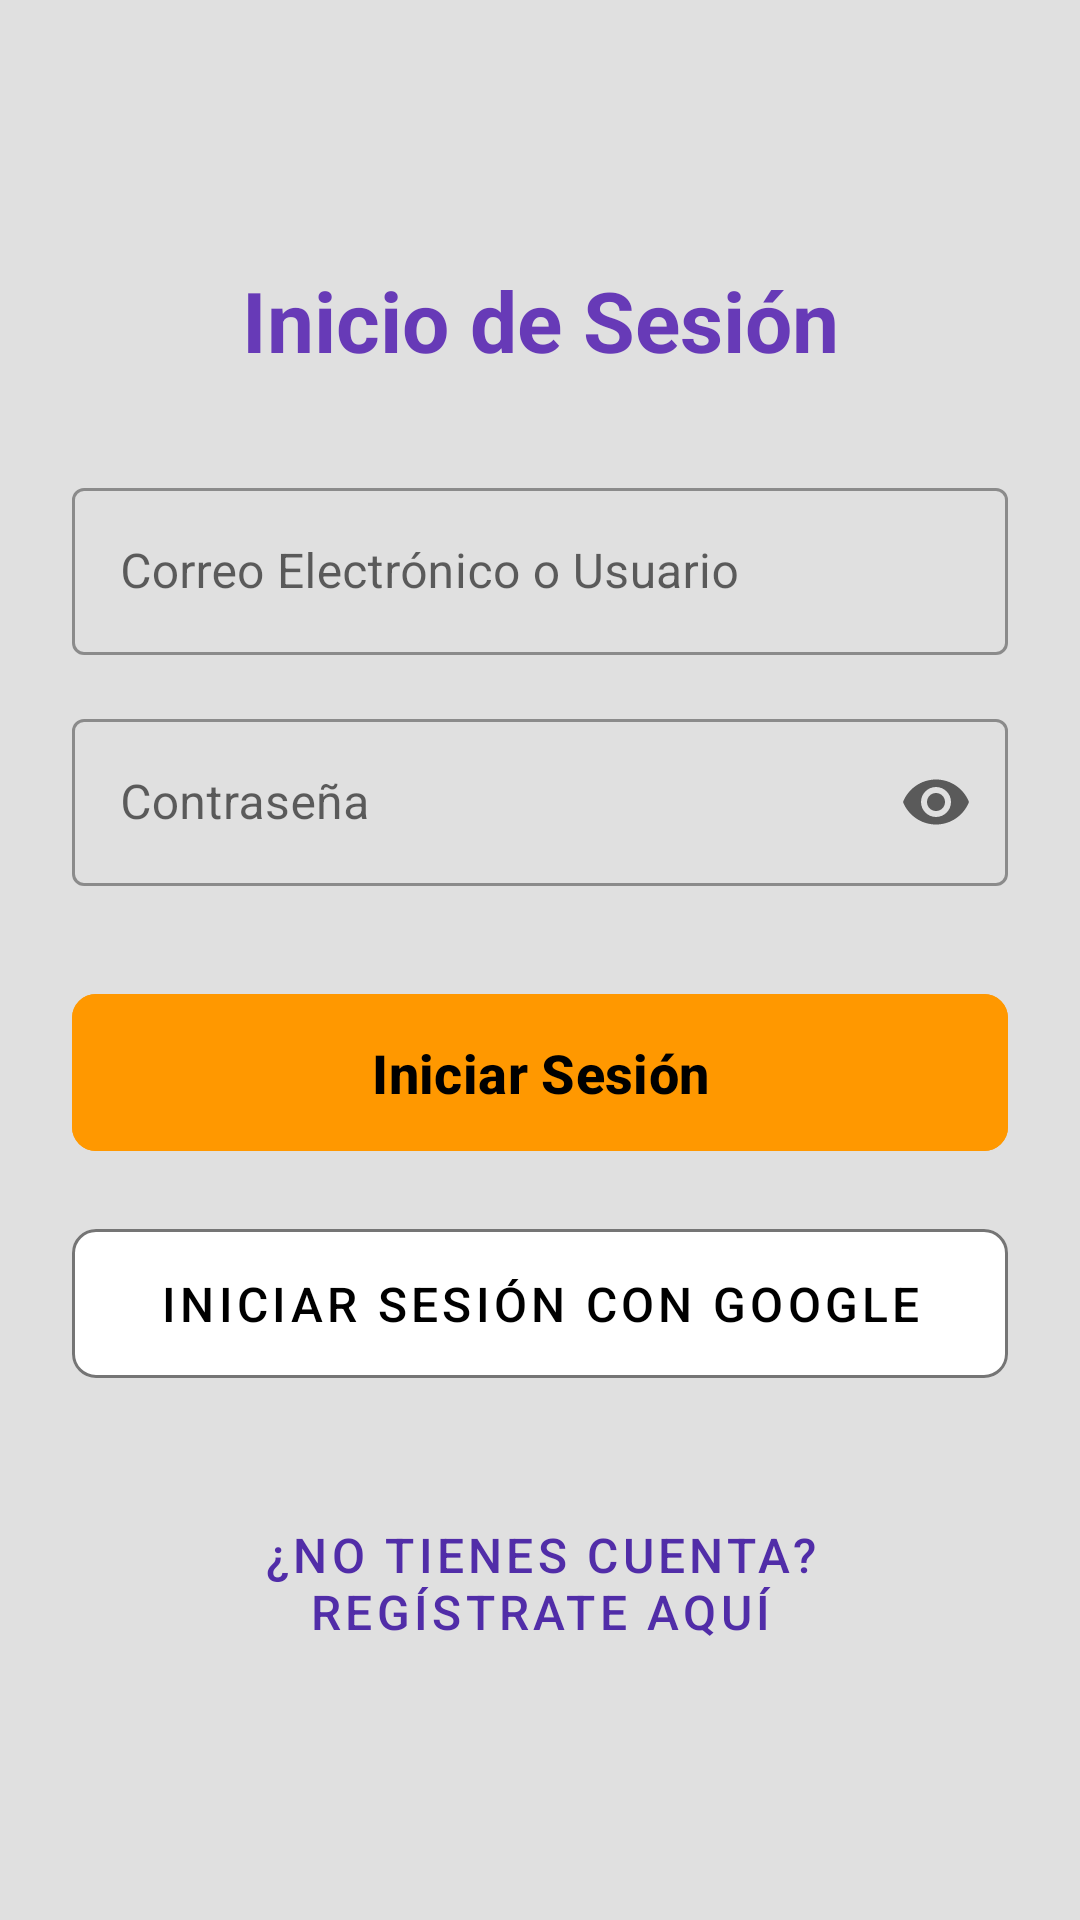

Here is an Android app screen rendered from its layout file. Give the layout XML and the strings, colors and styles it references.
<!-- AndroidManifest.xml: application theme Theme.MiTiendaOnline -->
<!-- res/layout/fragment_login.xml -->
<?xml version="1.0" encoding="utf-8"?>
<androidx.constraintlayout.widget.ConstraintLayout
    xmlns:android="http://schemas.android.com/apk/res/android"
    xmlns:app="http://schemas.android.com/apk/res-auto"
    xmlns:tools="http://schemas.android.com/tools"
    android:layout_width="match_parent"
    android:layout_height="match_parent"
    android:background="@color/colorBackground"
    android:padding="24dp"
    tools:context=".fragments.LoginFragment">

    <TextView
        android:id="@+id/textViewLoginTitle"
        android:layout_width="wrap_content"
        android:layout_height="wrap_content"
        android:text="Inicio de Sesión"
        android:textSize="28sp"
        android:textStyle="bold"
        android:textColor="@color/colorPrimary"
        app:layout_constraintTop_toTopOf="parent" app:layout_constraintStart_toStartOf="parent"
        app:layout_constraintEnd_toEndOf="parent"
        android:layout_marginTop="64dp" /> <com.google.android.material.textfield.TextInputLayout
    android:id="@+id/tilEmailOrUser"
    android:layout_width="0dp"
    android:layout_height="wrap_content"
    android:layout_marginTop="32dp"
    android:hint="Correo Electrónico o Usuario"
    style="@style/Widget.MaterialComponents.TextInputLayout.OutlinedBox"
    app:layout_constraintEnd_toEndOf="parent"
    app:layout_constraintStart_toStartOf="parent"
    app:layout_constraintTop_toBottomOf="@+id/textViewLoginTitle">

    <com.google.android.material.textfield.TextInputEditText
        android:id="@+id/editTextEmailOrUser"
        android:layout_width="match_parent"
        android:layout_height="wrap_content"
        android:inputType="textEmailAddress" />

</com.google.android.material.textfield.TextInputLayout>

    <com.google.android.material.textfield.TextInputLayout
        android:id="@+id/tilPassword"
        android:layout_width="0dp"
        android:layout_height="wrap_content"
        android:layout_marginTop="16dp"
        android:hint="Contraseña"
        app:endIconMode="password_toggle"
        style="@style/Widget.MaterialComponents.TextInputLayout.OutlinedBox"
        app:layout_constraintEnd_toEndOf="parent"
        app:layout_constraintStart_toStartOf="parent"
        app:layout_constraintTop_toBottomOf="@+id/tilEmailOrUser">

        <com.google.android.material.textfield.TextInputEditText
            android:id="@+id/editTextPassword"
            android:layout_width="match_parent"
            android:layout_height="wrap_content"
            android:inputType="textPassword" />

    </com.google.android.material.textfield.TextInputLayout>

    <com.google.android.material.button.MaterialButton
        android:id="@+id/buttonLogin"
        android:layout_width="0dp"
        android:layout_height="wrap_content"
        android:layout_marginTop="32dp"
        android:text="Iniciar Sesión"
        android:paddingVertical="14dp"
        android:textSize="18sp"
        android:textStyle="bold"
        app:cornerRadius="8dp"
        android:backgroundTint="@color/button_background_primary"
        android:textColor="@color/button_text_primary"
        app:layout_constraintEnd_toEndOf="parent"
        app:layout_constraintStart_toStartOf="parent"
        app:layout_constraintTop_toBottomOf="@+id/tilPassword" />

    <com.google.android.material.button.MaterialButton
        xmlns:android="http://schemas.android.com/apk/res/android"
        xmlns:app="http://schemas.android.com/apk/res-auto"
        xmlns:tools="http://schemas.android.com/tools"
        android:id="@+id/buttonGoogleSignIn"
        android:layout_width="0dp"
        android:layout_height="wrap_content"
        android:layout_marginTop="16dp"
        android:paddingVertical="14dp"
        android:text="Iniciar sesión con Google"
        android:textColor="@color/text_color_primary"
        android:textSize="16sp"
        app:backgroundTint="@android:color/white"
        app:cornerRadius="8dp"
        app:icon="@drawable/ic_google"
        app:iconGravity="textStart"
        app:iconTint="@null"
        app:layout_constraintEnd_toEndOf="parent"
        app:layout_constraintHorizontal_bias="0.0"
        app:layout_constraintStart_toStartOf="parent"
        app:layout_constraintTop_toBottomOf="@id/buttonLogin"
        app:strokeColor="@color/text_color_secondary"
        app:strokeWidth="1dp"
        style="@style/Widget.MaterialComponents.Button.OutlinedButton"  />

    <com.google.android.material.button.MaterialButton
        android:id="@+id/buttonGoToRegister"
        style="@style/Widget.MaterialComponents.Button.TextButton"
        android:layout_width="wrap_content"
        android:layout_height="wrap_content"
        android:layout_marginTop="32dp"
        android:text="¿No tienes cuenta? Regístrate aquí"
        android:textColor="@color/colorPrimaryVariant"
        android:textSize="16sp"
        app:layout_constraintEnd_toEndOf="parent"
        app:layout_constraintStart_toStartOf="parent"
        app:layout_constraintTop_toBottomOf="@+id/buttonGoogleSignIn" />

</androidx.constraintlayout.widget.ConstraintLayout>
<!-- resources referenced by this layout -->
<resources>
  <color name="button_background_primary">@color/colorSecondary</color>
  <color name="button_text_primary">@color/colorOnSecondary</color>
  <color name="colorBackground">#E0E0E0</color>
  <color name="colorPrimary">#673AB7</color>
  <color name="colorPrimaryVariant">#512DA8</color>
  <color name="text_color_primary">@color/colorOnBackground</color>
  <color name="text_color_secondary">#757575</color>
  <style name="Theme.MiTiendaOnline" parent="Base.Theme.MiTiendaOnline" />
  <color name="colorSecondary">#FF9800</color>
  <color name="colorOnSecondary">#000000</color>
  <color name="colorOnBackground">#000000</color>
  <style name="Base.Theme.MiTiendaOnline" parent="Theme.Material3.DayNight.NoActionBar">
          <item name="colorPrimary">@color/colorPrimary</item>
          <item name="colorPrimaryVariant">@color/colorPrimaryVariant</item>
          <item name="colorOnPrimary">@color/colorOnPrimary</item>
          <item name="colorSecondary">@color/colorSecondary</item>
          <item name="colorSecondaryVariant">@color/colorSecondaryVariant</item>
          <item name="colorOnSecondary">@color/colorOnSecondary</item>
          <item name="colorSurface">@color/colorSurface</item>
          <item name="colorOnSurface">@color/colorOnSurface</item>
          <item name="colorError">@color/colorError</item>
          <item name="colorOnError">@color/colorOnError</item>
          <item name="android:colorBackground">@color/colorBackground</item> <item name="colorOnBackground">@color/colorOnBackground</item>
      </style>
  <color name="colorOnPrimary">#FFFFFF</color>
  <color name="colorSecondaryVariant">#F57C00</color>
  <color name="colorSurface">#FFFFFF</color>
  <color name="colorOnSurface">#000000</color>
  <color name="colorError">#F44336</color>
  <color name="colorOnError">#FFFFFF</color>
</resources>
